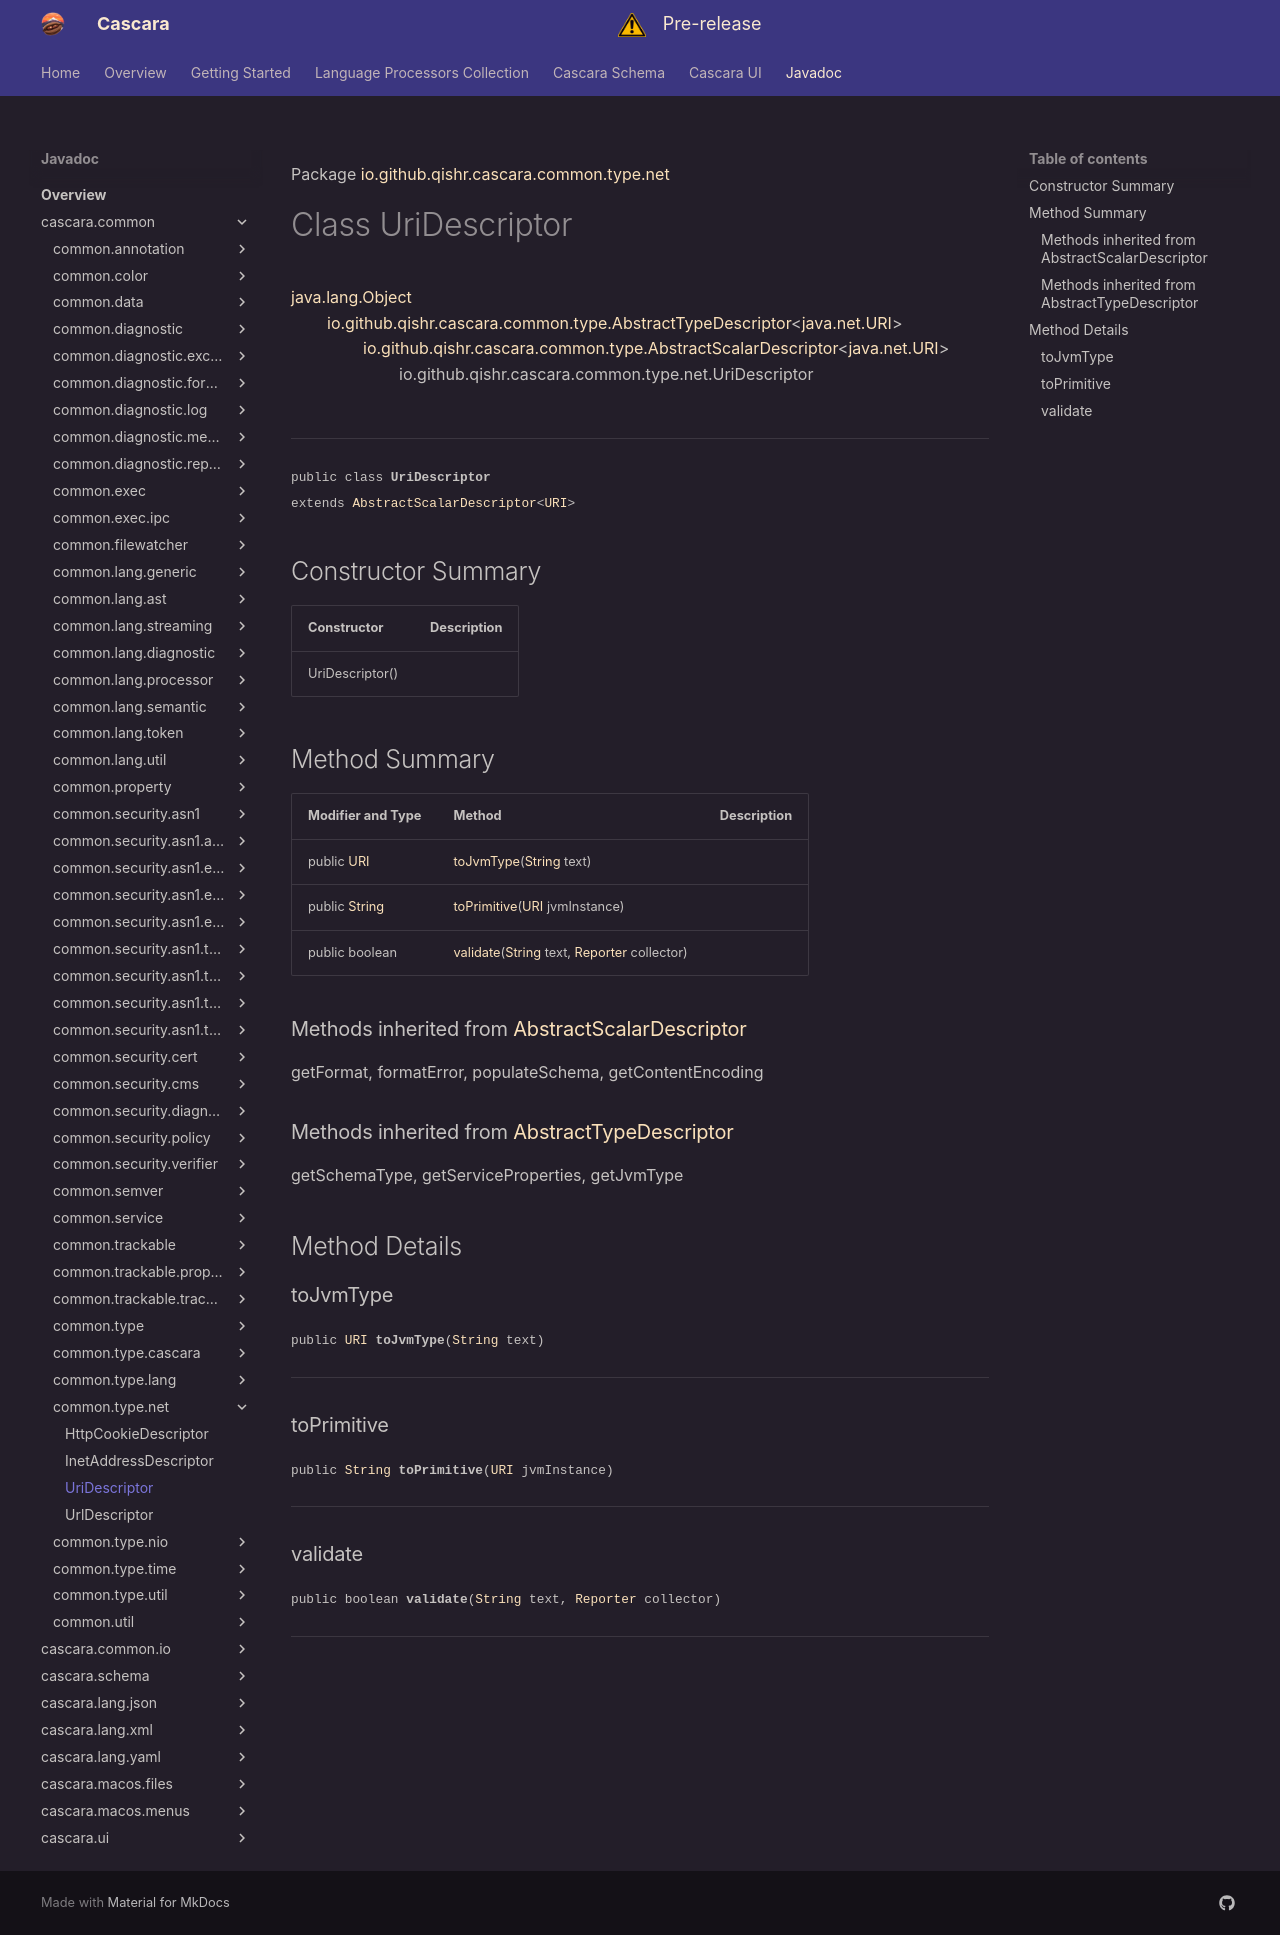

repository: qishr/qishr.github.io · page: javadoc/latest/cascara.common/io/github/qishr/cascara/common/type/net/UriDescriptor/index.html · generator: mkdocs

Package [io.github.qishr.cascara.common.type.net](index.md)

# Class UriDescriptor
[java.lang.Object](https://docs.oracle.com/en/java/javase/24/docs/api/java.base/java/lang/Object.html)<br/>
        [io.github.qishr.cascara.common.type.AbstractTypeDescriptor](../../../../../../../io/github/qishr/cascara/common/type/AbstractTypeDescriptor.md)<[java.net.URI](https://docs.oracle.com/en/java/javase/24/docs/api/java.base/java/net/URI.html)><br/>
                [io.github.qishr.cascara.common.type.AbstractScalarDescriptor](../../../../../../../io/github/qishr/cascara/common/type/AbstractScalarDescriptor.md)<[java.net.URI](https://docs.oracle.com/en/java/javase/24/docs/api/java.base/java/net/URI.html)><br/>
                        io.github.qishr.cascara.common.type.net.UriDescriptor<br/>
<br/>

----

<span style="font-family: monospace; font-size: 80%;">public class __UriDescriptor__<br/>extends [AbstractScalarDescriptor](../../../../../../../io/github/qishr/cascara/common/type/AbstractScalarDescriptor.md)<[URI](https://docs.oracle.com/en/java/javase/24/docs/api/java.base/java/net/URI.html)>
</span>


## Constructor Summary

| Constructor     | Description |
|-----------------|-------------|
| UriDescriptor() |             |



## Method Summary

| Modifier and Type                                                                                   | Method                                                                                                                                                                                                                            | Description |
|-----------------------------------------------------------------------------------------------------|-----------------------------------------------------------------------------------------------------------------------------------------------------------------------------------------------------------------------------------|-------------|
| public [URI](https://docs.oracle.com/en/java/javase/24/docs/api/java.base/java/net/URI.html)        | [toJvmType](#tojvmtype)([String](https://docs.oracle.com/en/java/javase/24/docs/api/java.base/java/lang/String.html) text)                                                                                                        |             |
| public [String](https://docs.oracle.com/en/java/javase/24/docs/api/java.base/java/lang/String.html) | [toPrimitive](#toprimitive)([URI](https://docs.oracle.com/en/java/javase/24/docs/api/java.base/java/net/URI.html) jvmInstance)                                                                                                    |             |
| public boolean                                                                                      | [validate](#validate)([String](https://docs.oracle.com/en/java/javase/24/docs/api/java.base/java/lang/String.html) text, [Reporter](../../../../../../../io/github/qishr/cascara/common/diagnostic/report/Reporter.md) collector) |             |


### Methods inherited from [AbstractScalarDescriptor](../../../../../../../io/github/qishr/cascara/common/type/AbstractScalarDescriptor.md)

getFormat, formatError, populateSchema, getContentEncoding

### Methods inherited from [AbstractTypeDescriptor](../../../../../../../io/github/qishr/cascara/common/type/AbstractTypeDescriptor.md)

getSchemaType, getServiceProperties, getJvmType


## Method Details

### toJvmType

<span style="font-family: monospace; font-size: 80%;">public [URI](https://docs.oracle.com/en/java/javase/24/docs/api/java.base/java/net/URI.html) __toJvmType__([String](https://docs.oracle.com/en/java/javase/24/docs/api/java.base/java/lang/String.html) text)</span>




---

### toPrimitive

<span style="font-family: monospace; font-size: 80%;">public [String](https://docs.oracle.com/en/java/javase/24/docs/api/java.base/java/lang/String.html) __toPrimitive__([URI](https://docs.oracle.com/en/java/javase/24/docs/api/java.base/java/net/URI.html) jvmInstance)</span>




---

### validate

<span style="font-family: monospace; font-size: 80%;">public boolean __validate__([String](https://docs.oracle.com/en/java/javase/24/docs/api/java.base/java/lang/String.html) text, [Reporter](../../../../../../../io/github/qishr/cascara/common/diagnostic/report/Reporter.md) collector)</span>




---
